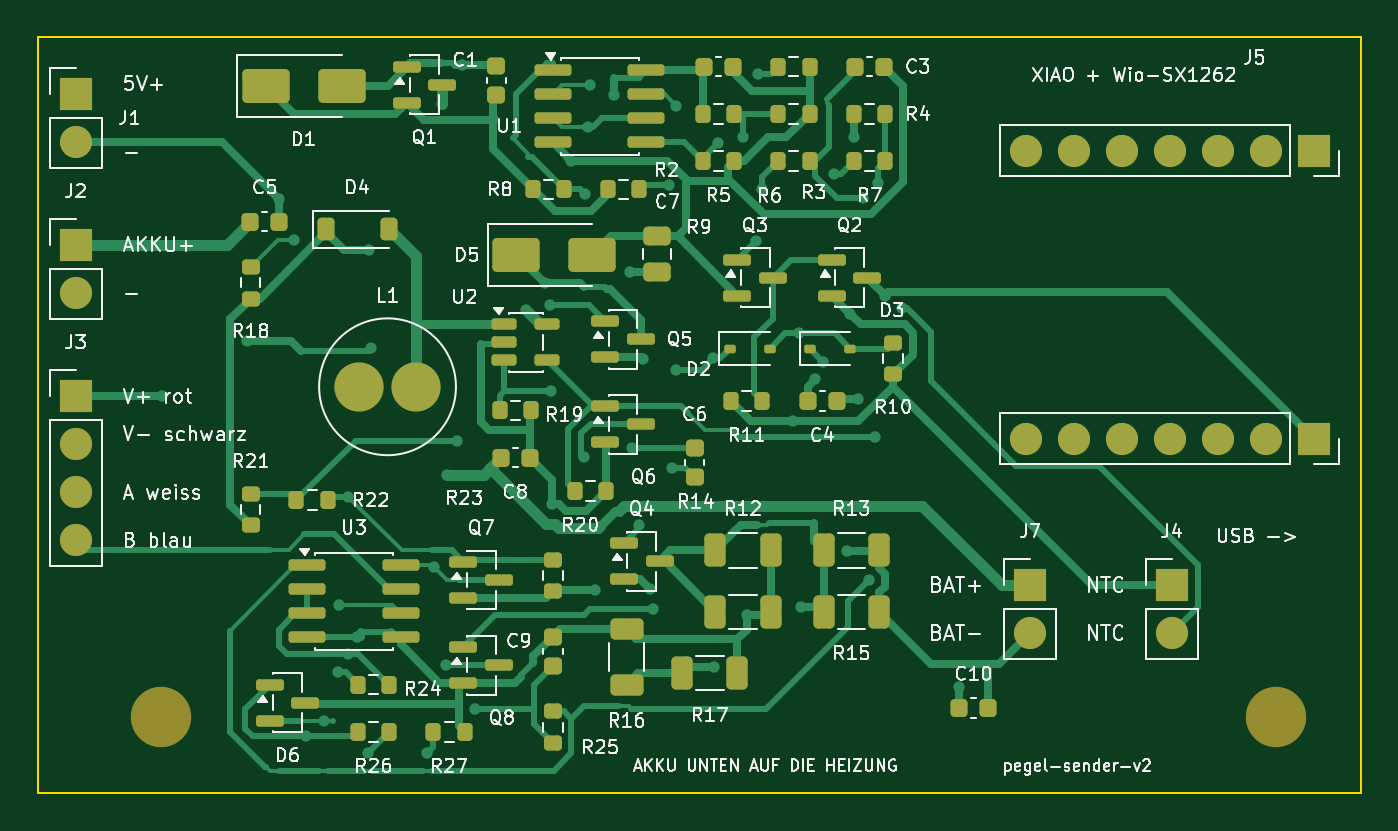
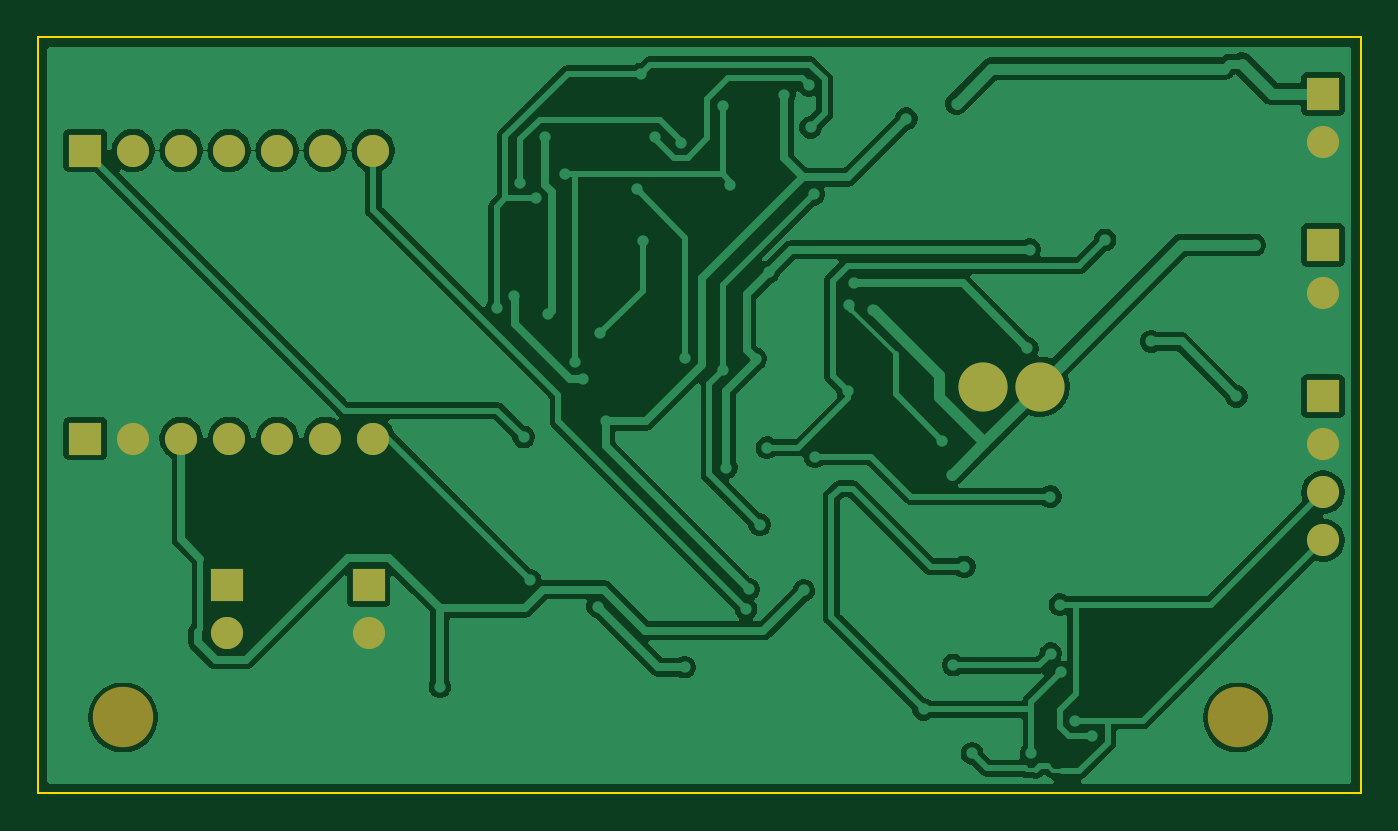
Circuit board: 9 layer files. Board 70.0 x 40.0 mm.
- bottom_copper: pegel-sender-5v-B_Cu.gbl (74778 bytes)
- bottom_mask: pegel-sender-5v-B_Mask.gbs (1482 bytes)
- paste: pegel-sender-5v-B_Paste.gbp (460 bytes)
- bottom_silk: pegel-sender-5v-B_Silkscreen.gbo (1492 bytes)
- outline: pegel-sender-5v-Edge_Cuts.gm1 (618 bytes)
- top_copper: pegel-sender-5v-F_Cu.gtl (33893 bytes)
- top_mask: pegel-sender-5v-F_Mask.gts (7570 bytes)
- paste: pegel-sender-5v-F_Paste.gtp (6538 bytes)
- top_silk: pegel-sender-5v-F_Silkscreen.gto (125575 bytes)

=== bottom_copper: pegel-sender-5v-B_Cu.gbl (74778 bytes, source omitted) ===
=== bottom_mask: pegel-sender-5v-B_Mask.gbs ===
%TF.GenerationSoftware,KiCad,Pcbnew,10.0.6*%
%TF.CreationDate,2026-11-19T13:40:52+01:00*%
%TF.ProjectId,pegel-sender-5v,70656765-6c2d-4736-956e-6465722d7632,rev?*%
%TF.SameCoordinates,Original*%
%TF.FileFunction,Soldermask,Bot*%
%TF.FilePolarity,Negative*%
%FSLAX46Y46*%
G04 Gerber Fmt 4.6, Leading zero omitted, Abs format (unit mm)*
G04 Created by KiCad (PCBNEW 10.0.6) date 2026-11-19 13:40:52*
%MOMM*%
%LPD*%
G01*
G04 APERTURE LIST*
%ADD10C,3.200000*%
%ADD11R,1.700000X1.700000*%
%ADD12C,1.700000*%
%ADD13C,2.600000*%
G04 APERTURE END LIST*
D10*
%TO.C,H1*%
X65500000Y4000000D03*
%TD*%
D11*
%TO.C,J5*%
X67500000Y34000000D03*
D12*
X64960000Y34000000D03*
X62420000Y34000000D03*
X59880000Y34000000D03*
X57340000Y34000000D03*
X54800000Y34000000D03*
X52260000Y34000000D03*
%TD*%
D11*
%TO.C,J2*%
X2000000Y29000000D03*
D12*
X2000000Y26460000D03*
%TD*%
D11*
%TO.C,J1*%
X2000000Y37000000D03*
D12*
X2000000Y34460000D03*
%TD*%
D11*
%TO.C,J3*%
X2000000Y21000000D03*
D12*
X2000000Y18460000D03*
X2000000Y15920000D03*
X2000000Y13380000D03*
%TD*%
D11*
%TO.C,J6*%
X67500000Y18760000D03*
D12*
X64960000Y18760000D03*
X62420000Y18760000D03*
X59880000Y18760000D03*
X57340000Y18760000D03*
X54800000Y18760000D03*
X52260000Y18760000D03*
%TD*%
D11*
%TO.C,J4*%
X60000000Y11000000D03*
D12*
X60000000Y8460000D03*
%TD*%
D10*
%TO.C,H2*%
X6500000Y4000000D03*
%TD*%
D13*
%TO.C,L1*%
X17000000Y21500000D03*
X20000000Y21500000D03*
%TD*%
D11*
%TO.C,J7*%
X52500000Y11000000D03*
D12*
X52500000Y8460000D03*
%TD*%
M02*

=== paste: pegel-sender-5v-B_Paste.gbp ===
%TF.GenerationSoftware,KiCad,Pcbnew,10.0.6*%
%TF.CreationDate,2026-11-19T13:40:52+01:00*%
%TF.ProjectId,pegel-sender-5v,70656765-6c2d-4736-956e-6465722d7632,rev?*%
%TF.SameCoordinates,Original*%
%TF.FileFunction,Paste,Bot*%
%TF.FilePolarity,Positive*%
%FSLAX46Y46*%
G04 Gerber Fmt 4.6, Leading zero omitted, Abs format (unit mm)*
G04 Created by KiCad (PCBNEW 10.0.6) date 2026-11-19 13:40:52*
%MOMM*%
%LPD*%
G01*
G04 APERTURE LIST*
G04 APERTURE END LIST*
M02*

=== bottom_silk: pegel-sender-5v-B_Silkscreen.gbo ===
%TF.GenerationSoftware,KiCad,Pcbnew,10.0.6*%
%TF.CreationDate,2026-11-19T13:40:52+01:00*%
%TF.ProjectId,pegel-sender-5v,70656765-6c2d-4736-956e-6465722d7632,rev?*%
%TF.SameCoordinates,Original*%
%TF.FileFunction,Legend,Bot*%
%TF.FilePolarity,Positive*%
%FSLAX46Y46*%
G04 Gerber Fmt 4.6, Leading zero omitted, Abs format (unit mm)*
G04 Created by KiCad (PCBNEW 10.0.6) date 2026-11-19 13:40:52*
%MOMM*%
%LPD*%
G01*
G04 APERTURE LIST*
%ADD10C,3.200000*%
%ADD11R,1.700000X1.700000*%
%ADD12C,1.700000*%
%ADD13C,2.600000*%
G04 APERTURE END LIST*
%LPC*%
D10*
%TO.C,H1*%
X65500000Y4000000D03*
%TD*%
D11*
%TO.C,J5*%
X67500000Y34000000D03*
D12*
X64960000Y34000000D03*
X62420000Y34000000D03*
X59880000Y34000000D03*
X57340000Y34000000D03*
X54800000Y34000000D03*
X52260000Y34000000D03*
%TD*%
D11*
%TO.C,J2*%
X2000000Y29000000D03*
D12*
X2000000Y26460000D03*
%TD*%
D11*
%TO.C,J1*%
X2000000Y37000000D03*
D12*
X2000000Y34460000D03*
%TD*%
D11*
%TO.C,J3*%
X2000000Y21000000D03*
D12*
X2000000Y18460000D03*
X2000000Y15920000D03*
X2000000Y13380000D03*
%TD*%
D11*
%TO.C,J6*%
X67500000Y18760000D03*
D12*
X64960000Y18760000D03*
X62420000Y18760000D03*
X59880000Y18760000D03*
X57340000Y18760000D03*
X54800000Y18760000D03*
X52260000Y18760000D03*
%TD*%
D11*
%TO.C,J4*%
X60000000Y11000000D03*
D12*
X60000000Y8460000D03*
%TD*%
D10*
%TO.C,H2*%
X6500000Y4000000D03*
%TD*%
D13*
%TO.C,L1*%
X17000000Y21500000D03*
X20000000Y21500000D03*
%TD*%
D11*
%TO.C,J7*%
X52500000Y11000000D03*
D12*
X52500000Y8460000D03*
%TD*%
%LPD*%
M02*

=== outline: pegel-sender-5v-Edge_Cuts.gm1 ===
%TF.GenerationSoftware,KiCad,Pcbnew,10.0.6*%
%TF.CreationDate,2026-11-19T13:40:52+01:00*%
%TF.ProjectId,pegel-sender-5v,70656765-6c2d-4736-956e-6465722d7632,rev?*%
%TF.SameCoordinates,Original*%
%TF.FileFunction,Profile,NP*%
%FSLAX46Y46*%
G04 Gerber Fmt 4.6, Leading zero omitted, Abs format (unit mm)*
G04 Created by KiCad (PCBNEW 10.0.6) date 2026-11-19 13:40:52*
%MOMM*%
%LPD*%
G01*
G04 APERTURE LIST*
%TA.AperFunction,Profile*%
%ADD10C,0.100000*%
%TD*%
G04 APERTURE END LIST*
D10*
X0Y40000000D02*
X70000000Y40000000D01*
X0Y0D02*
X0Y40000000D01*
X70000000Y40000000D02*
X70000000Y0D01*
X70000000Y0D02*
X0Y0D01*
M02*

=== top_copper: pegel-sender-5v-F_Cu.gtl (33893 bytes, source omitted) ===
=== top_mask: pegel-sender-5v-F_Mask.gts (7570 bytes, source omitted) ===
=== paste: pegel-sender-5v-F_Paste.gtp (6538 bytes, source omitted) ===
=== top_silk: pegel-sender-5v-F_Silkscreen.gto (125575 bytes, source omitted) ===
